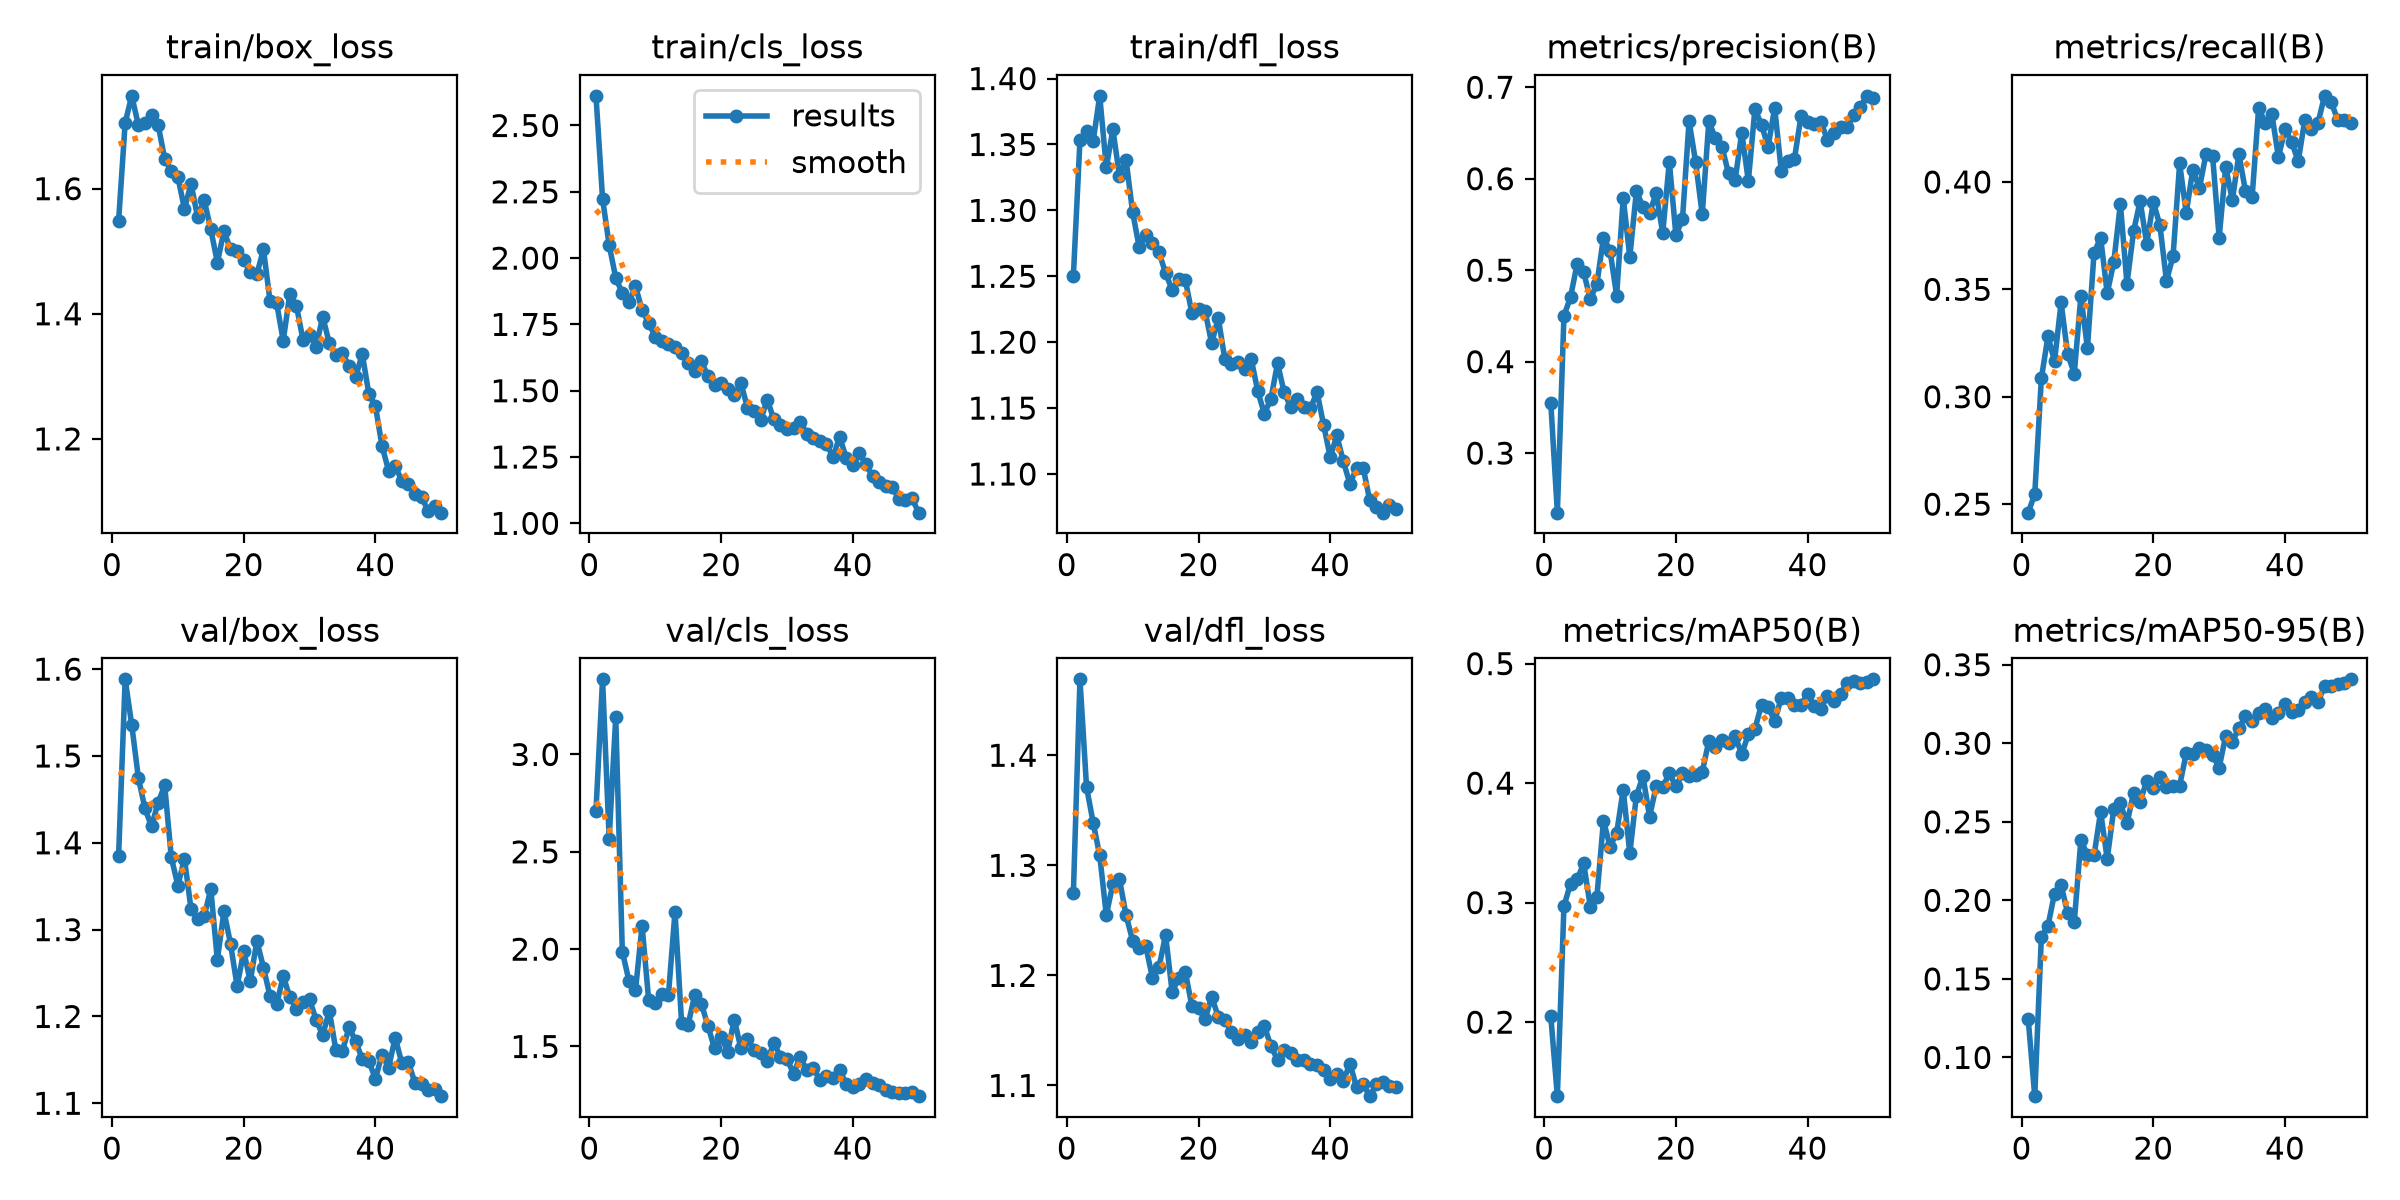

The table this chart was drawn from, first rows:
epoch, time, train/box_loss, train/cls_loss, train/dfl_loss, metrics/precision(B), metrics/recall(B), metrics/mAP50(B), metrics/mAP50-95(B), val/box_loss, val/cls_loss, val/dfl_loss, lr/pg0, lr/pg1, lr/pg2
1, 242, 1.548, 2.612, 1.25, 0.3551, 0.246, 0.205, 0.1246, 1.384, 2.712, 1.275, 0.0006616, 0.0006616, 0.0006616
2, 374.8, 1.705, 2.223, 1.353, 0.2349, 0.2547, 0.1381, 0.07534, 1.588, 3.386, 1.469, 0.001302, 0.001302, 0.001302
3, 507.2, 1.748, 2.05, 1.36, 0.4501, 0.3085, 0.2971, 0.1767, 1.536, 2.568, 1.371, 0.001916, 0.001916, 0.001916
4, 640.2, 1.702, 1.926, 1.352, 0.4705, 0.3281, 0.3159, 0.1837, 1.475, 3.19, 1.339, 0.001881, 0.001881, 0.001881
5, 773.8, 1.705, 1.868, 1.387, 0.507, 0.3165, 0.3195, 0.2043, 1.44, 1.988, 1.309, 0.001842, 0.001842, 0.001842
6, 905.6, 1.717, 1.834, 1.333, 0.4975, 0.3439, 0.3328, 0.2098, 1.419, 1.839, 1.255, 0.001802, 0.001802, 0.001802
7, 1037, 1.702, 1.894, 1.361, 0.4686, 0.3197, 0.2967, 0.1918, 1.446, 1.789, 1.283, 0.001762, 0.001762, 0.001762
8, 1169, 1.648, 1.804, 1.326, 0.4847, 0.3108, 0.3048, 0.1863, 1.466, 2.121, 1.287, 0.001723, 0.001723, 0.001723
9, 1300, 1.628, 1.756, 1.338, 0.5356, 0.3468, 0.3685, 0.2382, 1.384, 1.738, 1.255, 0.001683, 0.001683, 0.001683
10, 1431, 1.619, 1.703, 1.299, 0.5213, 0.3227, 0.3469, 0.229, 1.351, 1.723, 1.231, 0.001644, 0.001644, 0.001644
11, 1563, 1.568, 1.686, 1.272, 0.4723, 0.3669, 0.3581, 0.2286, 1.382, 1.768, 1.225, 0.001604, 0.001604, 0.001604
12, 1695, 1.608, 1.675, 1.282, 0.5791, 0.3741, 0.3946, 0.2564, 1.324, 1.763, 1.226, 0.001564, 0.001564, 0.001564
13, 1826, 1.555, 1.664, 1.275, 0.5144, 0.3482, 0.3412, 0.2264, 1.312, 2.192, 1.198, 0.001525, 0.001525, 0.001525
14, 1958, 1.582, 1.643, 1.268, 0.5863, 0.3626, 0.3896, 0.2582, 1.315, 1.621, 1.207, 0.001485, 0.001485, 0.001485
15, 2089, 1.535, 1.605, 1.252, 0.5693, 0.3898, 0.4057, 0.2617, 1.347, 1.613, 1.237, 0.001446, 0.001446, 0.001446
16, 2221, 1.482, 1.573, 1.24, 0.5623, 0.3525, 0.3718, 0.249, 1.265, 1.766, 1.185, 0.001406, 0.001406, 0.001406
17, 2352, 1.532, 1.612, 1.248, 0.5844, 0.377, 0.3974, 0.2684, 1.321, 1.721, 1.198, 0.001366, 0.001366, 0.001366
18, 2484, 1.503, 1.555, 1.247, 0.5406, 0.3911, 0.3968, 0.2627, 1.284, 1.606, 1.203, 0.001327, 0.001327, 0.001327
19, 2615, 1.5, 1.523, 1.222, 0.6188, 0.3712, 0.4082, 0.2762, 1.235, 1.49, 1.172, 0.001287, 0.001287, 0.001287
20, 2747, 1.487, 1.529, 1.225, 0.5382, 0.3907, 0.3972, 0.2714, 1.275, 1.551, 1.17, 0.001248, 0.001248, 0.001248
21, 2878, 1.466, 1.505, 1.223, 0.5559, 0.3799, 0.4081, 0.2783, 1.241, 1.473, 1.16, 0.001208, 0.001208, 0.001208
22, 3010, 1.463, 1.482, 1.199, 0.663, 0.354, 0.4061, 0.2719, 1.287, 1.639, 1.181, 0.001168, 0.001168, 0.001168
23, 3141, 1.503, 1.53, 1.218, 0.6179, 0.3655, 0.407, 0.2727, 1.256, 1.491, 1.162, 0.001129, 0.001129, 0.001129
24, 3272, 1.42, 1.436, 1.187, 0.5609, 0.4086, 0.4093, 0.2731, 1.223, 1.537, 1.16, 0.001089, 0.001089, 0.001089
25, 3404, 1.417, 1.423, 1.183, 0.6628, 0.3856, 0.4352, 0.2936, 1.214, 1.484, 1.149, 0.00105, 0.00105, 0.00105
26, 3535, 1.357, 1.388, 1.185, 0.6441, 0.4058, 0.4304, 0.2932, 1.247, 1.464, 1.142, 0.00101, 0.00101, 0.00101
27, 3666, 1.432, 1.467, 1.18, 0.6345, 0.3971, 0.4365, 0.2971, 1.222, 1.425, 1.146, 0.0009704, 0.0009704, 0.0009704
28, 3800, 1.413, 1.393, 1.187, 0.6057, 0.4129, 0.4332, 0.2958, 1.209, 1.518, 1.139, 0.0009308, 0.0009308, 0.0009308
29, 3932, 1.359, 1.369, 1.163, 0.5988, 0.4123, 0.4396, 0.2925, 1.216, 1.448, 1.149, 0.0008912, 0.0008912, 0.0008912
30, 4064, 1.366, 1.355, 1.146, 0.6504, 0.3741, 0.4239, 0.2844, 1.22, 1.437, 1.154, 0.0008516, 0.0008516, 0.0008516
31, 4197, 1.348, 1.36, 1.157, 0.5974, 0.4072, 0.441, 0.3049, 1.196, 1.36, 1.136, 0.000812, 0.000812, 0.000812
32, 4330, 1.395, 1.384, 1.184, 0.6763, 0.3914, 0.4453, 0.301, 1.178, 1.446, 1.123, 0.0007724, 0.0007724, 0.0007724
33, 4462, 1.353, 1.339, 1.162, 0.659, 0.4129, 0.4657, 0.3096, 1.207, 1.379, 1.132, 0.0007328, 0.0007328, 0.0007328
34, 4595, 1.334, 1.323, 1.151, 0.6348, 0.3957, 0.4636, 0.3172, 1.161, 1.39, 1.129, 0.0006932, 0.0006932, 0.0006932
35, 4727, 1.337, 1.31, 1.157, 0.6776, 0.3928, 0.4522, 0.3139, 1.16, 1.328, 1.124, 0.0006536, 0.0006536, 0.0006536
36, 4858, 1.316, 1.299, 1.151, 0.6087, 0.4345, 0.4713, 0.3191, 1.187, 1.347, 1.123, 0.000614, 0.000614, 0.000614
37, 4989, 1.298, 1.25, 1.15, 0.6197, 0.4273, 0.4709, 0.3217, 1.171, 1.339, 1.119, 0.0005744, 0.0005744, 0.0005744
38, 5121, 1.336, 1.327, 1.162, 0.6217, 0.4316, 0.4651, 0.3158, 1.151, 1.381, 1.119, 0.0005348, 0.0005348, 0.0005348
39, 5252, 1.272, 1.246, 1.137, 0.6686, 0.4115, 0.4654, 0.3193, 1.148, 1.305, 1.114, 0.0004952, 0.0004952, 0.0004952
40, 5383, 1.252, 1.22, 1.113, 0.6615, 0.4246, 0.4746, 0.3252, 1.128, 1.291, 1.105, 0.0004556, 0.0004556, 0.0004556
41, 5537, 1.189, 1.264, 1.129, 0.6599, 0.4187, 0.4648, 0.3198, 1.156, 1.306, 1.111, 0.000416, 0.000416, 0.000416
42, 5668, 1.149, 1.223, 1.109, 0.6625, 0.4096, 0.4622, 0.3212, 1.141, 1.331, 1.104, 0.0003764, 0.0003764, 0.0003764
43, 5799, 1.157, 1.177, 1.092, 0.6427, 0.4288, 0.4731, 0.3261, 1.176, 1.312, 1.12, 0.0003368, 0.0003368, 0.0003368
44, 5931, 1.133, 1.156, 1.105, 0.6502, 0.4245, 0.4683, 0.3296, 1.147, 1.3, 1.099, 0.0002972, 0.0002972, 0.0002972
45, 6062, 1.128, 1.141, 1.105, 0.6567, 0.4273, 0.4744, 0.3261, 1.147, 1.277, 1.101, 0.0002576, 0.0002576, 0.0002576
46, 6194, 1.112, 1.136, 1.08, 0.6565, 0.4401, 0.484, 0.3362, 1.124, 1.266, 1.09, 0.000218, 0.000218, 0.000218
47, 6325, 1.107, 1.091, 1.075, 0.6698, 0.4374, 0.4857, 0.3365, 1.122, 1.26, 1.101, 0.0001784, 0.0001784, 0.0001784
48, 6457, 1.085, 1.088, 1.071, 0.678, 0.4288, 0.484, 0.3379, 1.115, 1.263, 1.103, 0.0001388, 0.0001388, 0.0001388
49, 6588, 1.093, 1.094, 1.076, 0.6906, 0.4288, 0.4844, 0.3381, 1.117, 1.266, 1.1, 9.92e-05, 9.92e-05, 9.92e-05
50, 6719, 1.082, 1.04, 1.074, 0.6886, 0.4273, 0.4868, 0.3407, 1.108, 1.245, 1.098, 5.96e-05, 5.96e-05, 5.96e-05
